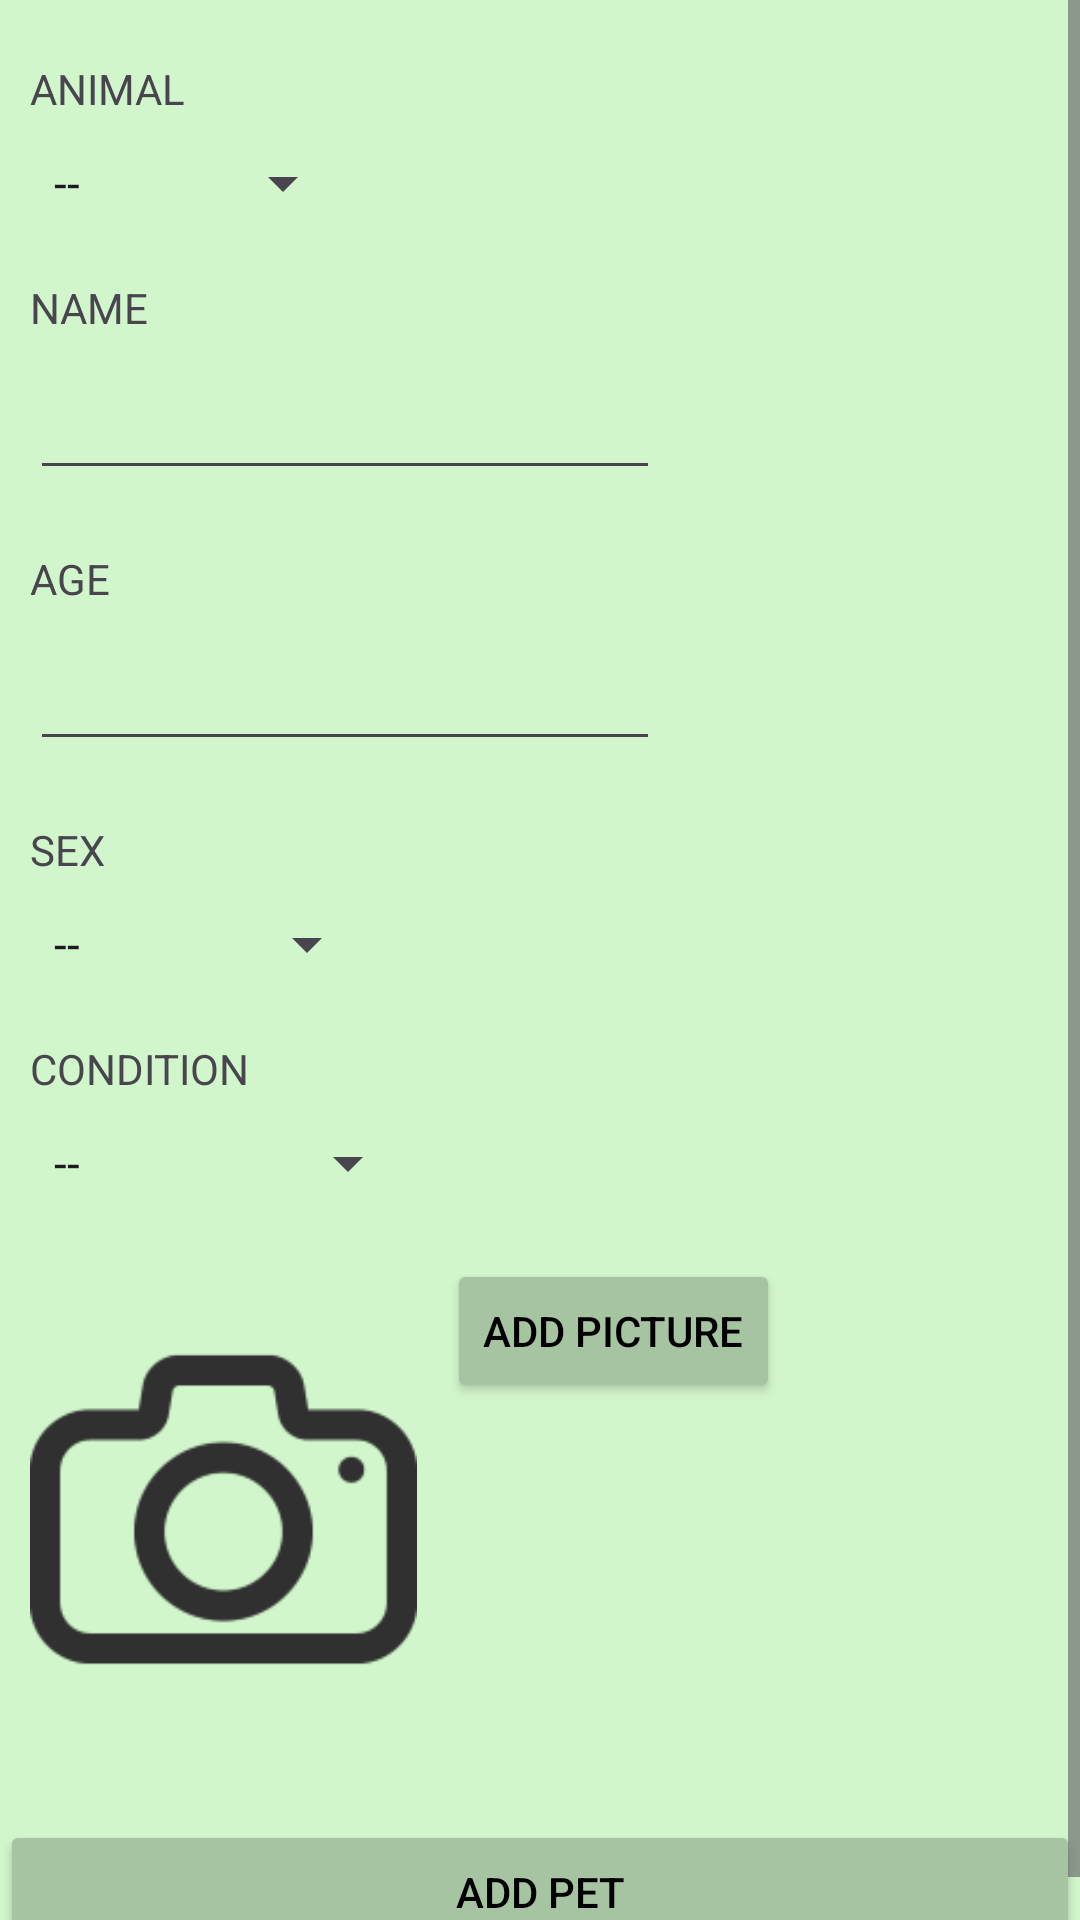

Here is an Android app screen rendered from its layout file. Give the layout XML and the strings, colors and styles it references.
<!-- AndroidManifest.xml: application theme Theme.PetPal -->
<!-- res/layout/activity_add_pet.xml -->
<?xml version="1.0" encoding="utf-8"?>
<RelativeLayout xmlns:android="http://schemas.android.com/apk/res/android"
    xmlns:app="http://schemas.android.com/apk/res-auto"
    xmlns:tools="http://schemas.android.com/tools"
    android:layout_width="match_parent"
    android:layout_height="match_parent"
    android:background="#D2F6CC"
    tools:context=".AddPet">

    <ScrollView
        android:layout_width="match_parent"
        android:layout_height="match_parent">

        <RelativeLayout
            android:layout_width="match_parent"
            android:layout_height="wrap_content">

            <TextView
                android:id="@+id/textView"
                android:layout_width="wrap_content"
                android:layout_height="wrap_content"
                android:layout_marginStart="10dp"
                android:layout_marginTop="20dp"
                android:text="ANIMAL" />

            <Spinner
                android:id="@+id/spinner"
                android:layout_width="wrap_content"
                android:layout_height="wrap_content"
                android:layout_below="@id/textView"
                android:layout_marginStart="10dp"
                android:layout_marginTop="10dp"
                android:clickable="true"
                android:entries="@array/animal_spinner"
                android:spinnerMode="dropdown" />

            <TextView
                android:id="@+id/textView6"
                android:layout_width="wrap_content"
                android:layout_height="wrap_content"
                android:layout_below="@id/spinner"
                android:layout_marginStart="10dp"
                android:layout_marginTop="20dp"
                android:text="NAME" />

            <EditText
                android:id="@+id/editTextText"
                android:layout_width="wrap_content"
                android:layout_height="wrap_content"
                android:layout_below="@id/textView6"
                android:layout_marginStart="10dp"
                android:layout_marginTop="10dp"
                android:ems="10"
                android:inputType="text" />

            <TextView
                android:id="@+id/textView7"
                android:layout_width="wrap_content"
                android:layout_height="wrap_content"
                android:layout_below="@id/editTextText"
                android:layout_marginStart="10dp"
                android:layout_marginTop="20dp"
                android:text="AGE" />

            <EditText
                android:id="@+id/editTextNumber"
                android:layout_width="wrap_content"
                android:layout_height="wrap_content"
                android:layout_below="@id/textView7"
                android:layout_marginStart="10dp"
                android:layout_marginTop="10dp"
                android:ems="10"
                android:inputType="number" />

            <TextView
                android:id="@+id/textView2"
                android:layout_width="wrap_content"
                android:layout_height="wrap_content"
                android:layout_below="@id/editTextNumber"
                android:layout_marginStart="10dp"
                android:layout_marginTop="20dp"
                android:text="SEX" />

            <Spinner
                android:id="@+id/spinner2"
                android:layout_width="wrap_content"
                android:layout_height="wrap_content"
                android:layout_below="@id/textView2"
                android:layout_marginStart="10dp"
                android:layout_marginTop="10dp"
                android:clickable="true"
                android:entries="@array/sex_spinner"
                android:spinnerMode="dropdown" />

            <TextView
                android:id="@+id/textView3"
                android:layout_width="wrap_content"
                android:layout_height="wrap_content"
                android:layout_below="@id/spinner2"
                android:layout_marginStart="10dp"
                android:layout_marginTop="20dp"
                android:text="CONDITION" />

            <Spinner
                android:id="@+id/spinner3"
                android:layout_width="wrap_content"
                android:layout_height="wrap_content"
                android:layout_below="@id/textView3"
                android:layout_marginStart="10dp"
                android:layout_marginTop="10dp"
                android:clickable="true"
                android:entries="@array/condition_spinner"
                android:spinnerMode="dropdown" />

            <ImageView
                android:id="@+id/imageButton2"
                android:layout_width="129dp"
                android:layout_height="167dp"
                android:layout_below="@id/spinner3"
                android:layout_marginStart="10dp"
                android:layout_marginTop="20dp"
                android:clickable="false"
                android:scaleType="fitCenter"
                android:src="@drawable/camerapng_parspng_com_9" />

            <Button
                android:id="@+id/button5"
                android:layout_width="wrap_content"
                android:layout_height="wrap_content"
                android:layout_below="@id/spinner3"
                android:layout_marginStart="10dp"
                android:layout_marginTop="20dp"
                android:layout_toRightOf="@id/imageButton2"
                android:text="ADD PICTURE"
                android:textColor="#000000"
                app:backgroundTint="#A7C4A2" />

            <Button
                android:id="@+id/button3"
                android:layout_width="match_parent"
                android:layout_height="wrap_content"
                android:layout_below="@id/imageButton2"
                android:layout_marginTop="20dp"
                android:text="ADD PET"
                android:textColor="#000000"
                app:backgroundTint="#A7C4A2" />

        </RelativeLayout>
    </ScrollView>

</RelativeLayout>
<!-- resources referenced by this layout -->
<resources>
  <string-array name="animal_spinner">
          <item>--</item>
          <item>Cat</item>
          <item>Dog</item>
          <item>Bunny</item>
          
      </string-array>
  <string-array name="condition_spinner">
          <item>--</item>
          <item>Sterilized</item>
          <item>Fertile</item>
      </string-array>
  <string-array name="sex_spinner">
          <item>--</item>
          <item>Female</item>
          <item>Male</item>
      </string-array>
  <!-- drawable camerapng_parspng_com_9: png bitmap (drawable, 6063 bytes) -->
  <style name="Theme.PetPal" parent="Base.Theme.PetPal" />
  <style name="Base.Theme.PetPal" parent="Theme.Material3.DayNight.NoActionBar">
          
          
      </style>
</resources>
